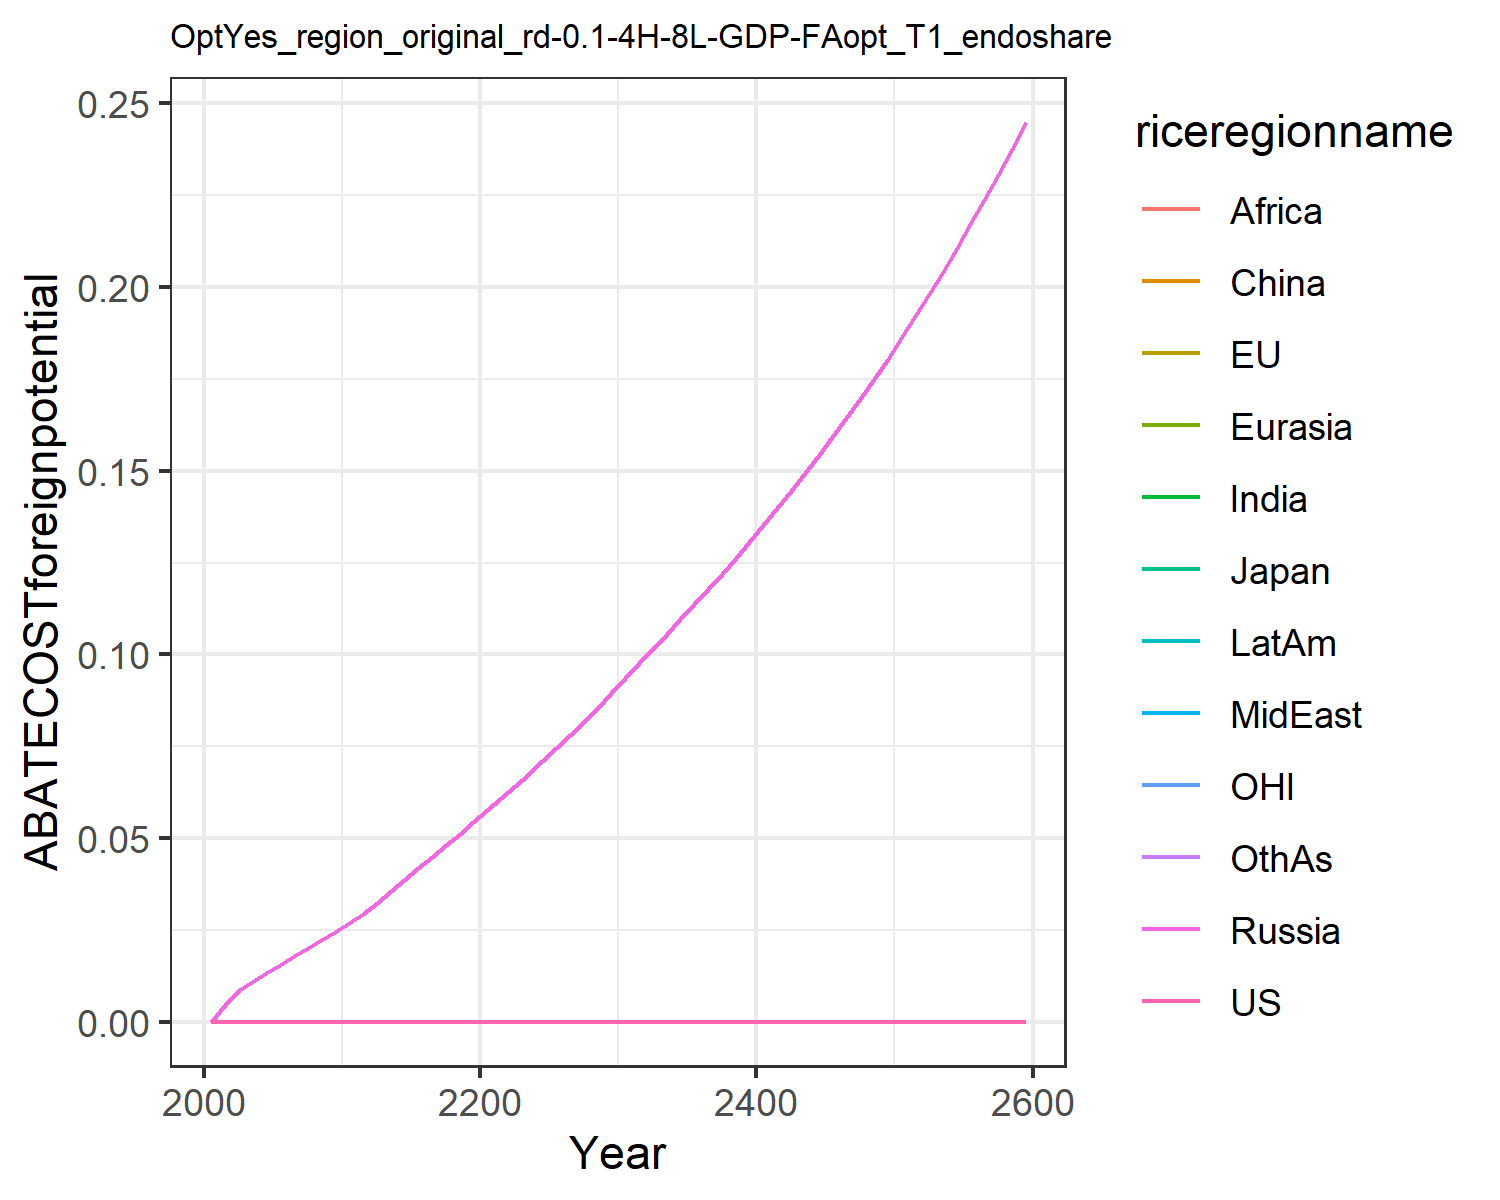

Values plotted in this chart, from the file beside it:
0.0, 0.0, 0.0, 0.0, 0.0, 0.0, 0.0, 0.0, 0.0, 0.0, 0.0, 0.0
0.0, 0.0, 0.0, 0.004635, 0.004635, 0.004635, 0.004635, 0.004635, 0.004635, 0.004635, 0.0, 0.004635
0.0, 0.0, 0.0, 0.008594, 0.008594, 0.008594, 0.008594, 0.008594, 0.008594, 0.008594, 0.0, 0.008594
0.0, 0.0, 0.0, 0.01093, 0.01093, 0.01093, 0.01093, 0.01093, 0.01093, 0.01093, 0.0, 0.01093
0.0, 0.0, 0.0, 0.01326, 0.01326, 0.01326, 0.01326, 0.01326, 0.01326, 0.01326, 0.0, 0.01326
0.0, 0.0, 0.0, 0.01556, 0.01556, 0.01556, 0.01556, 0.01556, 0.01556, 0.01556, 0.0, 0.01556
0.0, 0.0, 0.0, 0.01781, 0.01781, 0.01781, 0.01781, 0.01781, 0.01781, 0.01781, 0.0, 0.01781
0.0, 0.0, 0.0, 0.02001, 0.02001, 0.02001, 0.02001, 0.02001, 0.02001, 0.02001, 0.0, 0.02001
0.0, 0.0, 0.0, 0.02225, 0.02225, 0.02225, 0.02225, 0.02225, 0.02225, 0.02225, 0.0, 0.02225
0.0, 0.0, 0.0, 0.02454, 0.02454, 0.02454, 0.02454, 0.02454, 0.02454, 0.02454, 0.0, 0.02454
0.0, 0.0, 0.0, 0.02687, 0.02687, 0.02687, 0.02687, 0.02687, 0.02687, 0.02687, 0.0, 0.02687
0.0, 0.0, 0.0, 0.02946, 0.02946, 0.02946, 0.02946, 0.02946, 0.02946, 0.02946, 0.0, 0.02946
0.0, 0.0, 0.0, 0.03229, 0.03229, 0.03229, 0.03229, 0.03229, 0.03229, 0.03229, 0.0, 0.03229
0.0, 0.0, 0.0, 0.03554, 0.03554, 0.03554, 0.03554, 0.03554, 0.03554, 0.03554, 0.0, 0.03554
0.0, 0.0, 0.0, 0.03868, 0.03868, 0.03868, 0.03868, 0.03868, 0.03868, 0.03868, 0.0, 0.03868
0.0, 0.0, 0.0, 0.04179, 0.04179, 0.04179, 0.04179, 0.04179, 0.04179, 0.04179, 0.0, 0.04179
0.0, 0.0, 0.0, 0.04489, 0.04489, 0.04489, 0.04489, 0.04489, 0.04489, 0.04489, 0.0, 0.04489
0.0, 0.0, 0.0, 0.04801, 0.04801, 0.04801, 0.04801, 0.04801, 0.04801, 0.04801, 0.0, 0.04801
0.0, 0.0, 0.0, 0.05116, 0.05116, 0.05116, 0.05116, 0.05116, 0.05116, 0.05116, 0.0, 0.05116
0.0, 0.0, 0.0, 0.05435, 0.05435, 0.05435, 0.05435, 0.05435, 0.05435, 0.05435, 0.0, 0.05435
0.0, 0.0, 0.0, 0.05758, 0.05758, 0.05758, 0.05758, 0.05758, 0.05758, 0.05758, 0.0, 0.05758
0.0, 0.0, 0.0, 0.06085, 0.06085, 0.06085, 0.06085, 0.06085, 0.06085, 0.06085, 0.0, 0.06085
0.0, 0.0, 0.0, 0.06416, 0.06416, 0.06416, 0.06416, 0.06416, 0.06416, 0.06416, 0.0, 0.06416
0.0, 0.0, 0.0, 0.06751, 0.06751, 0.06751, 0.06751, 0.06751, 0.06751, 0.06751, 0.0, 0.06751
0.0, 0.0, 0.0, 0.07092, 0.07092, 0.07092, 0.07092, 0.07092, 0.07092, 0.07092, 0.0, 0.07092
0.0, 0.0, 0.0, 0.07438, 0.07438, 0.07438, 0.07438, 0.07438, 0.07438, 0.07438, 0.0, 0.07438
0.0, 0.0, 0.0, 0.07792, 0.07792, 0.07792, 0.07792, 0.07792, 0.07792, 0.07792, 0.0, 0.07792
0.0, 0.0, 0.0, 0.08158, 0.08158, 0.08158, 0.08158, 0.08158, 0.08158, 0.08158, 0.0, 0.08158
0.0, 0.0, 0.0, 0.08539, 0.08539, 0.08539, 0.08539, 0.08539, 0.08539, 0.08539, 0.0, 0.08539
0.0, 0.0, 0.0, 0.08937, 0.08937, 0.08937, 0.08937, 0.08937, 0.08937, 0.08937, 0.0, 0.08937
0.0, 0.0, 0.0, 0.0935, 0.0935, 0.0935, 0.0935, 0.0935, 0.0935, 0.0935, 0.0, 0.0935
0.0, 0.0, 0.0, 0.09757, 0.09757, 0.09757, 0.09757, 0.09757, 0.09757, 0.09757, 0.0, 0.09757
0.0, 0.0, 0.0, 0.1015, 0.1015, 0.1015, 0.1015, 0.1015, 0.1015, 0.1015, 0.0, 0.1015
0.0, 0.0, 0.0, 0.1055, 0.1055, 0.1055, 0.1055, 0.1055, 0.1055, 0.1055, 0.0, 0.1055
0.0, 0.0, 0.0, 0.1095, 0.1095, 0.1095, 0.1095, 0.1095, 0.1095, 0.1095, 0.0, 0.1095
0.0, 0.0, 0.0, 0.1136, 0.1136, 0.1136, 0.1136, 0.1136, 0.1136, 0.1136, 0.0, 0.1136
0.0, 0.0, 0.0, 0.1178, 0.1178, 0.1178, 0.1178, 0.1178, 0.1178, 0.1178, 0.0, 0.1178
0.0, 0.0, 0.0, 0.122, 0.122, 0.122, 0.122, 0.122, 0.122, 0.122, 0.0, 0.122
0.0, 0.0, 0.0, 0.1263, 0.1263, 0.1263, 0.1263, 0.1263, 0.1263, 0.1263, 0.0, 0.1263
0.0, 0.0, 0.0, 0.1307, 0.1307, 0.1307, 0.1307, 0.1307, 0.1307, 0.1307, 0.0, 0.1307
0.0, 0.0, 0.0, 0.1352, 0.1352, 0.1352, 0.1352, 0.1352, 0.1352, 0.1352, 0.0, 0.1352
0.0, 0.0, 0.0, 0.1398, 0.1398, 0.1398, 0.1398, 0.1398, 0.1398, 0.1398, 0.0, 0.1398
0.0, 0.0, 0.0, 0.1444, 0.1444, 0.1444, 0.1444, 0.1444, 0.1444, 0.1444, 0.0, 0.1444
0.0, 0.0, 0.0, 0.1492, 0.1492, 0.1492, 0.1492, 0.1492, 0.1492, 0.1492, 0.0, 0.1492
0.0, 0.0, 0.0, 0.1541, 0.1541, 0.1541, 0.1541, 0.1541, 0.1541, 0.1541, 0.0, 0.1541
0.0, 0.0, 0.0, 0.1592, 0.1592, 0.1592, 0.1592, 0.1592, 0.1592, 0.1592, 0.0, 0.1592
0.0, 0.0, 0.0, 0.1643, 0.1643, 0.1643, 0.1643, 0.1643, 0.1643, 0.1643, 0.0, 0.1643
0.0, 0.0, 0.0, 0.1696, 0.1696, 0.1696, 0.1696, 0.1696, 0.1696, 0.1696, 0.0, 0.1696
0.0, 0.0, 0.0, 0.175, 0.175, 0.175, 0.175, 0.175, 0.175, 0.175, 0.0, 0.175
0.0, 0.0, 0.0, 0.1805, 0.1805, 0.1805, 0.1805, 0.1805, 0.1805, 0.1805, 0.0, 0.1805
0.0, 0.0, 0.0, 0.1862, 0.1862, 0.1862, 0.1862, 0.1862, 0.1862, 0.1862, 0.0, 0.1862
0.0, 0.0, 0.0, 0.1921, 0.1921, 0.1921, 0.1921, 0.1921, 0.1921, 0.1921, 0.0, 0.1921
0.0, 0.0, 0.0, 0.1981, 0.1981, 0.1981, 0.1981, 0.1981, 0.1981, 0.1981, 0.0, 0.1981
0.0, 0.0, 0.0, 0.2042, 0.2042, 0.2042, 0.2042, 0.2042, 0.2042, 0.2042, 0.0, 0.2042
0.0, 0.0, 0.0, 0.2105, 0.2105, 0.2105, 0.2105, 0.2105, 0.2105, 0.2105, 0.0, 0.2105
0.0, 0.0, 0.0, 0.217, 0.217, 0.217, 0.217, 0.217, 0.217, 0.217, 0.0, 0.217
0.0, 0.0, 0.0, 0.2237, 0.2237, 0.2237, 0.2237, 0.2237, 0.2237, 0.2237, 0.0, 0.2237
0.0, 0.0, 0.0, 0.2306, 0.2306, 0.2306, 0.2306, 0.2306, 0.2306, 0.2306, 0.0, 0.2306
0.0, 0.0, 0.0, 0.2376, 0.2376, 0.2376, 0.2376, 0.2376, 0.2376, 0.2376, 0.0, 0.2376
0.0, 0.0, 0.0, 0.2449, 0.2449, 0.2449, 0.2449, 0.2449, 0.2449, 0.2449, 0.0, 0.2449
